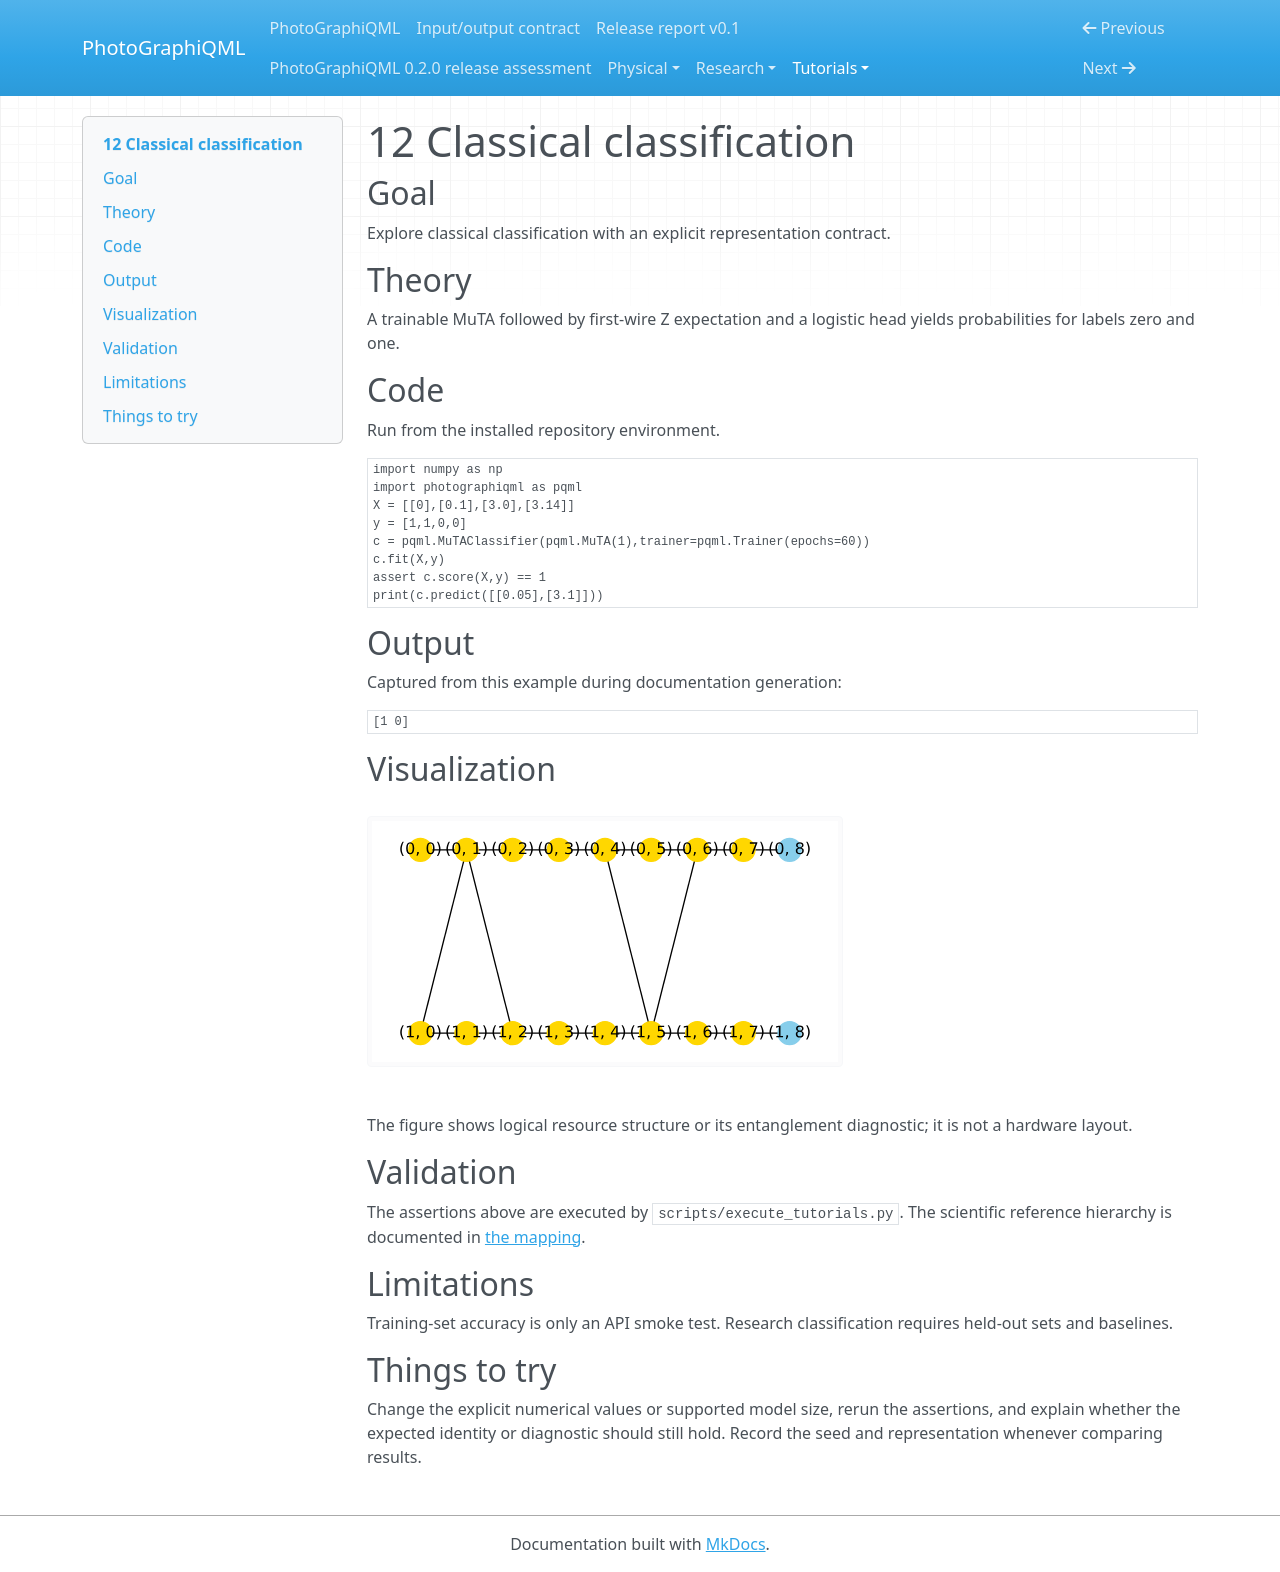

repository: chinmoybiswasdeep/PhotoGraphiQML · page: tutorials/12/index.html · generator: mkdocs

# 12 Classical classification

## Goal

Explore classical classification with an explicit representation contract.

## Theory

A trainable MuTA followed by first-wire Z expectation and a logistic head yields probabilities for labels zero and one.

## Code

Run from the installed repository environment.

```python
import numpy as np
import photographiqml as pqml
X = [[0],[0.1],[3.0],[3.14]]
y = [1,1,0,0]
c = pqml.MuTAClassifier(pqml.MuTA(1),trainer=pqml.Trainer(epochs=60))
c.fit(X,y)
assert c.score(X,y) == 1
print(c.predict([[0.05],[3.1]]))
```

## Output

Captured from this example during documentation generation:

```text
[1 0]
```

## Visualization

![Related resource or logical graph](../assets/muta.svg)

The figure shows logical resource structure or its entanglement diagnostic; it is not a hardware layout.

## Validation

The assertions above are executed by `scripts/execute_tutorials.py`. The scientific
reference hierarchy is documented in [the mapping](../research/muta-mapping.md).

## Limitations

Training-set accuracy is only an API smoke test. Research classification requires held-out sets and baselines.

## Things to try

Change the explicit numerical values or supported model size, rerun the assertions,
and explain whether the expected identity or diagnostic should still hold. Record
the seed and representation whenever comparing results.
